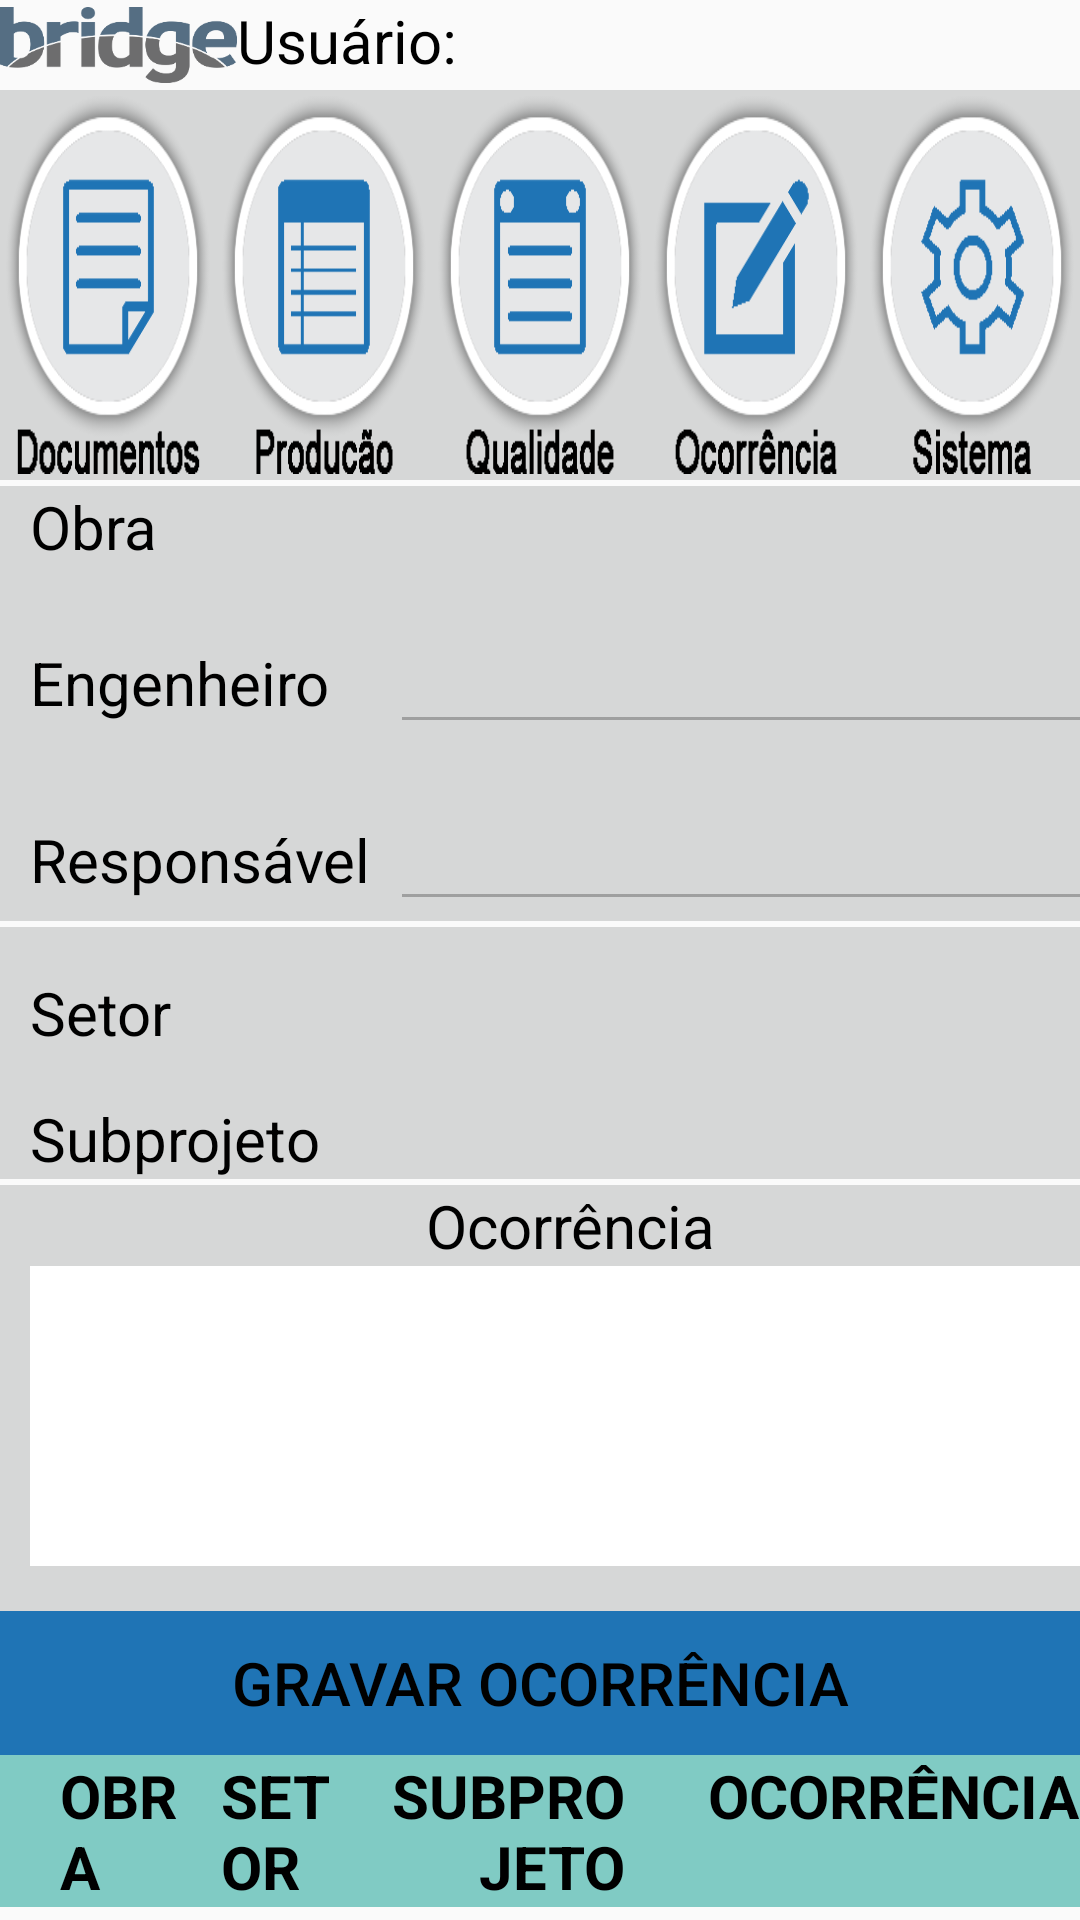

The Android layout XML behind this screen, and the referenced resources:
<!-- AndroidManifest.xml: application theme AppTheme3 -->
<!-- res/layout/activity_ocorrencia.xml -->
<RelativeLayout xmlns:android="http://schemas.android.com/apk/res/android"
xmlns:tools="http://schemas.android.com/tools"
android:layout_width="match_parent"
android:layout_height="match_parent"
tools:context="com.example.impactit.bridgeengenharia.OcorrenciaActivity">>
<include layout="@layout/activity_principal" />

<TableLayout
    android:layout_width="fill_parent"
    android:layout_height="wrap_content"
    android:stretchColumns="1"
    android:layout_marginTop="2dp"
    android:layout_below="@+id/menuprincipal"
    android:id="@+id/tabelaobra"
    >
    <TableRow
        android:layout_width="fill_parent"
        android:layout_height="fill_parent"
        android:paddingLeft="10dp"
        android:background="@color/button_material_light"
        >

        <TextView
            android:layout_width="wrap_content"
            android:layout_height="wrap_content"
            android:text="Obra"
            android:id="@+id/textView2"
            android:minWidth="120dp"
            />


        <Spinner
            android:layout_width="wrap_content"
            android:layout_height="wrap_content"
            android:paddingLeft="10dp"
            android:id="@+id/spinnerobraocorrencia"
            android:background="#ffffff"
            />

    </TableRow>
    <TableRow
        android:layout_width="fill_parent"
        android:layout_height="fill_parent"
        android:paddingLeft="10dp"
        android:background="@color/button_material_light"
        android:paddingTop="15dp"
        >

        <TextView
            android:layout_width="wrap_content"
            android:layout_height="wrap_content"
            android:text="Engenheiro"
            android:id="@+id/textView3"
            android:minWidth="120dp"
            />

        <EditText
            android:layout_width="match_parent"
            android:layout_height="wrap_content"
            android:id="@+id/editengenheiroocorrencia"
            android:paddingLeft="10dp"
            android:editable="false"
            android:enabled="false" />
    </TableRow>
    <TableRow
        android:layout_width="fill_parent"
        android:layout_height="fill_parent"
        android:paddingLeft="10dp"
        android:background="@color/button_material_light"
        android:paddingTop="15dp"
        >

        <TextView
            android:layout_width="wrap_content"
            android:layout_height="wrap_content"
            android:text="Responsável"
            android:id="@+id/textView4"
            android:minWidth="120dp"
            />

        <EditText
            android:layout_width="match_parent"
            android:layout_height="wrap_content"
            android:id="@+id/editresponsavelocorrencia"
            android:enabled="false"
            android:editable="false"
            android:paddingLeft="10dp"/>
    </TableRow>

</TableLayout>

<TableLayout
    android:layout_width="fill_parent"
    android:layout_height="wrap_content"
    android:id="@+id/tabelasetorsubprojeto"
    android:layout_below="@+id/tabelaobra"
    android:layout_marginTop="2dp"
    android:stretchColumns="1"
    >
    <TableRow
        android:layout_width="fill_parent"
        android:layout_height="fill_parent"
        android:paddingLeft="10dp"
        android:background="@color/button_material_light"
        android:paddingTop="15dp"
        >

        <TextView
            android:layout_width="wrap_content"
            android:layout_height="wrap_content"
            android:text="Setor"
            android:id="@+id/textView12"
            android:minWidth="120dp"
            />


        <Spinner
            android:layout_width="wrap_content"
            android:layout_height="wrap_content"
            android:id="@+id/spinnersetorocorrencia"
            android:paddingLeft="10dp"
            android:background="#ffffff"
            />

    </TableRow>
    <TableRow
        android:layout_width="fill_parent"
        android:layout_height="fill_parent"
        android:paddingLeft="10dp"
        android:background="@color/button_material_light"
        android:paddingTop="15dp"
        >
        <TextView
            android:layout_width="wrap_content"
            android:layout_height="wrap_content"
            android:text="Subprojeto"
            android:id="@+id/textView5"
            android:minWidth="120dp"
            />

        <Spinner
            android:layout_width="wrap_content"
            android:layout_height="wrap_content"
            android:id="@+id/spinnersubprojetoocorrencia"
            android:paddingLeft="10dp"
            android:background="#ffffff"
            />

    </TableRow>


</TableLayout>

<TableLayout
    android:layout_width="fill_parent"
    android:layout_height="wrap_content"
    android:layout_marginTop="2dp"
    android:stretchColumns="0"
    android:id="@+id/tabelaocorrencia"
    android:layout_below="@+id/tabelasetorsubprojeto"
    >
    <TableRow
        android:layout_width="fill_parent"
        android:layout_height="fill_parent"
        android:paddingLeft="10dp"
        android:background="@color/button_material_light"
        >

        <TextView
            android:textAlignment="center"
            android:layout_width="fill_parent"
            android:layout_height="wrap_content"
            android:text="Ocorrência"
            android:id="@+id/textView13"
            />

    </TableRow>
    <TableRow
        android:layout_width="fill_parent"
        android:layout_height="fill_parent"
        android:paddingLeft="10dp"
        android:background="@color/button_material_light"
        >


        <EditText
            android:layout_width="fill_parent"
            android:layout_height="100dp"
            android:inputType="textMultiLine"
            android:ems="10"
            android:id="@+id/editocorrencia"
            android:background="#ffffff"/>
    </TableRow>

</TableLayout>
    <LinearLayout
        android:orientation="vertical"
        android:layout_width="fill_parent"
        android:layout_height="wrap_content"
        android:layout_below="@+id/tabelaocorrencia"
        android:id="@+id/layoutbotaonovo"
        android:background="@color/button_material_light"
        android:paddingTop="15dp"
        >

        <Button
            android:layout_width="match_parent"
            android:layout_height="wrap_content"
            android:text="Gravar Ocorrência"
            android:id="@+id/button"
            android:onClick="gravarOcorrencia"
            android:textAlignment="center"
            android:background="#1F74B5"
            />

    </LinearLayout>

    <TableLayout
        android:layout_width="match_parent"
        android:layout_height="wrap_content"
        android:id="@+id/cabecalholista"
        android:layout_below="@+id/layoutbotaonovo"

        >
        <TableRow
            android:layout_width="fill_parent"
            android:layout_height="fill_parent"
            android:paddingLeft="15dp"
            android:background="@color/accent_material_dark"
            >

            <TextView
                android:id="@+id/ocorrenciaobra"
                android:layout_width="0dp"
                android:layout_height="wrap_content"
                android:layout_marginLeft="5dp"
                android:layout_weight="0.15"
                android:scaleType="fitXY"
                android:adjustViewBounds="false"
                android:text="OBRA"
                android:textStyle="bold"
                />
            <TextView
                android:id="@+id/ocorrenciasetor"
                android:layout_width="0dp"
                android:layout_height="wrap_content"
                android:layout_weight="0.15"
                android:layout_marginLeft="5dp"
                android:scaleType="fitXY"
                android:adjustViewBounds="false"
                android:text="SETOR"
                android:textStyle="bold"
                />

            <TextView
                android:id="@+id/ocorrenciasubprojeto"
                android:layout_width="0dp"
                android:layout_height="wrap_content"
                android:textStyle="bold"
                android:layout_weight="0.25"
                android:layout_marginLeft="5dp"
                android:scaleType="fitXY"
                android:adjustViewBounds="false"
                android:textDirection="rtl"
                android:text="SUBPROJETO"

                />
            <TextView
                android:id="@+id/ocorrenciatexto"
                android:layout_width="0dp"
                android:layout_height="wrap_content"
                android:textStyle="bold"
                android:layout_weight="0.45"
                android:layout_marginLeft="5dp"
                android:scaleType="fitXY"
                android:adjustViewBounds="false"
                android:textDirection="rtl"
                android:text="OCORRÊNCIA"

                />

        </TableRow>
    </TableLayout>

    <LinearLayout
        android:orientation="vertical"
        android:layout_width="fill_parent"
        android:layout_height="fill_parent"
        android:layout_below="@+id/cabecalholista"
        >
        <ListView
            android:layout_width="fill_parent"
            android:layout_height="wrap_content"
            android:id="@+id/listaocorrencias"
            android:fastScrollAlwaysVisible="true"
            />

    </LinearLayout>

</RelativeLayout>
<!-- res/layout/activity_principal.xml (included above) -->
<LinearLayout xmlns:android="http://schemas.android.com/apk/res/android"
    xmlns:tools="http://schemas.android.com/tools"
    android:id="@+id/menuprincipal"
    android:orientation="vertical"
    android:layout_width="match_parent"
    android:layout_height="wrap_content"
    tools:context="com.example.impactit.bridgeengenharia.PrincipalActivity"

    >
    <LinearLayout
        android:orientation="horizontal"
        android:layout_width="match_parent"
        android:layout_height="wrap_content">

        <ImageView
            android:layout_width="79dp"
            android:layout_height="30dp"
            android:id="@+id/imageView3"
            android:src="@drawable/logo_bridge"
            />

        <TextView
            android:layout_width="wrap_content"
            android:layout_height="wrap_content"
            android:text="Usuário:"
            android:id="@+id/textView" />
        <TextView
            android:layout_width="wrap_content"
            android:layout_height="wrap_content"
            android:id="@+id/nomeusuario" />

    </LinearLayout>

    <LinearLayout
        android:orientation="horizontal"
        android:layout_width="match_parent"
        android:layout_height="130dp"
        android:background="@color/button_material_light"

        >

        <ImageButton
            android:layout_width="match_parent"
            android:layout_height="match_parent"
            android:id="@+id/documentos"
            android:src="@drawable/documentos2"
            android:padding="2dp"
            android:scaleType="fitXY"
            android:background="@null"
            android:adjustViewBounds="false"
            android:layout_weight="1"
            android:onClick="documentos"
            />

        <ImageButton
            android:layout_width="match_parent"
            android:layout_height="match_parent"
            android:id="@+id/producao"
            android:src="@drawable/producao2"
            android:padding="2dp"
            android:scaleType="fitXY"
            android:background="@null"
            android:layout_weight="1"
            android:onClick="producao"
            />

        <ImageButton
            android:layout_width="match_parent"
            android:layout_height="match_parent"
            android:id="@+id/qualidade"
            android:src="@drawable/qualidade2"
            android:padding="2dp"
            android:scaleType="fitXY"
            android:background="@null"
            android:layout_weight="1"
            android:onClick="qualidade"
            />
        <ImageButton
            android:layout_width="match_parent"
            android:layout_height="match_parent"
            android:id="@+id/ocorrencia"
            android:src="@drawable/ocorrencia2"
            android:padding="2dp"
            android:scaleType="fitXY"
            android:background="@null"
            android:layout_weight="1"
            android:onClick="ocorrencia"
            />

        <ImageButton
            android:layout_width="match_parent"
            android:layout_height="match_parent"
            android:id="@+id/sistema"
            android:src="@drawable/sistema2"
            android:padding="2dp"
            android:scaleType="fitXY"
            android:background="@null"
            android:layout_weight="1"
            android:onClick="sistema"
            />

    </LinearLayout>


</LinearLayout>
<!-- resources referenced by this layout -->
<resources>
  <!-- drawable documentos2: png bitmap (drawable, 83702 bytes) -->
  <!-- drawable logo_bridge: png bitmap (drawable, 8054 bytes) -->
  <!-- drawable ocorrencia2: png bitmap (drawable, 82042 bytes) -->
  <!-- drawable producao2: png bitmap (drawable, 84171 bytes) -->
  <!-- drawable qualidade2: png bitmap (drawable, 84127 bytes) -->
  <!-- drawable sistema2: png bitmap (drawable, 83865 bytes) -->
  <style name="AppTheme3" parent="Theme.AppCompat.Light.DarkActionBar">
          
          <item name="android:textSize">20dp</item>
          <item name="android:spinnerDropDownItemStyle">@style/StandardSpinner3</item>
          <item name="android:textColor">#000000</item>
      </style>
  <style name="StandardSpinner3" parent="@android:style/Widget.Spinner">
          <item name="android:textSize">20sp</item>
      </style>
</resources>
